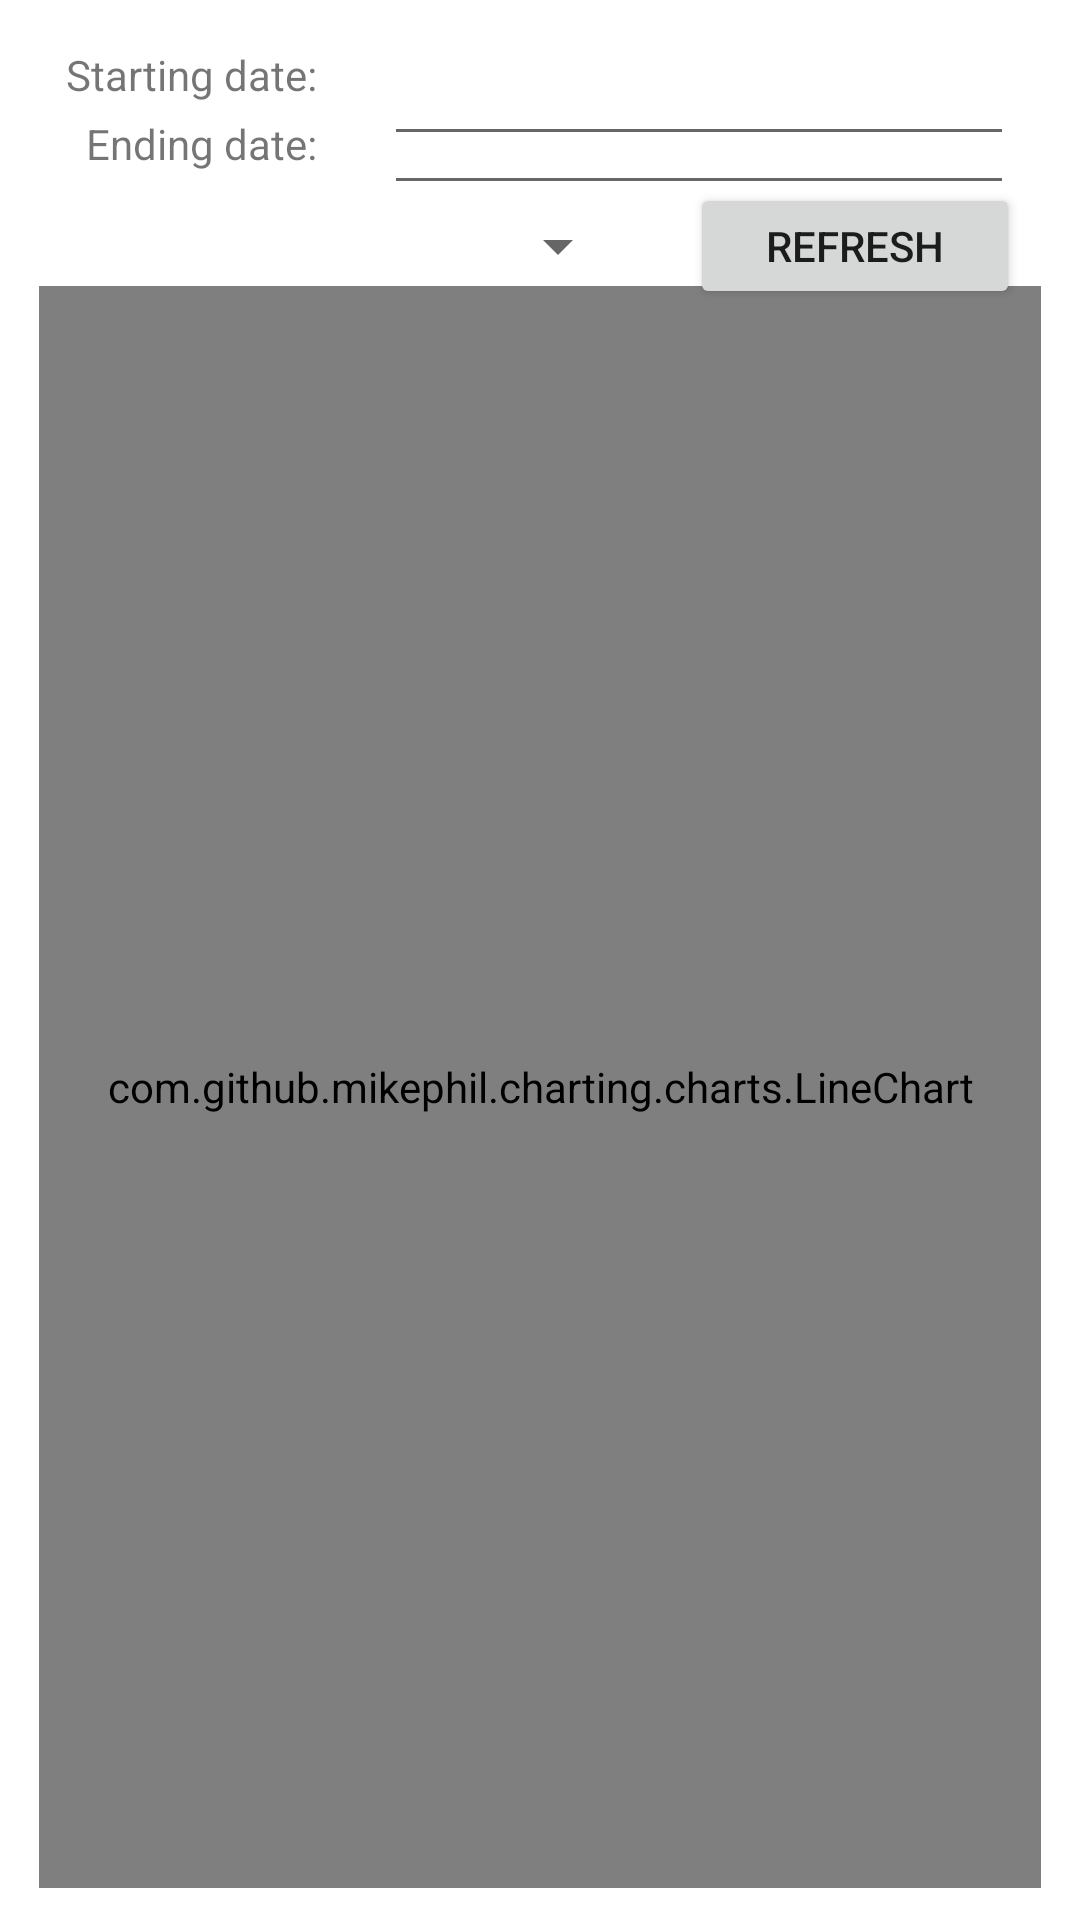

Layout XML and referenced resources for this Android screen:
<!-- AndroidManifest.xml: application theme Theme.FHIRPatientOverview -->
<!-- res/layout/activity_graph.xml -->
<?xml version="1.0" encoding="utf-8"?>
<androidx.constraintlayout.widget.ConstraintLayout xmlns:android="http://schemas.android.com/apk/res/android"
    xmlns:app="http://schemas.android.com/apk/res-auto"
    xmlns:tools="http://schemas.android.com/tools"
    android:layout_width="match_parent"
    android:layout_height="match_parent"
    tools:context=".activities.GraphActivity">

    <TextView
        android:id="@+id/startingDateText"
        android:layout_width="wrap_content"
        android:layout_height="wrap_content"
        android:layout_weight="1"
        android:text="Starting date:"
        app:layout_constraintBottom_toTopOf="@+id/lineChart"
        app:layout_constraintEnd_toStartOf="@+id/startingDateInput"
        app:layout_constraintHorizontal_bias="0.5"
        app:layout_constraintStart_toStartOf="parent"
        app:layout_constraintTop_toTopOf="parent"
        app:layout_constraintVertical_bias="0.2" />

    <EditText
        android:id="@+id/startingDateInput"
        android:layout_width="wrap_content"
        android:layout_height="wrap_content"
        android:layout_weight="1"
        android:ems="10"
        android:inputType="date|text"
        app:layout_constraintBottom_toTopOf="@+id/lineChart"
        app:layout_constraintEnd_toEndOf="parent"
        app:layout_constraintHorizontal_bias="0.5"
        app:layout_constraintStart_toEndOf="@+id/startingDateText"
        app:layout_constraintTop_toTopOf="parent"
        app:layout_constraintVertical_bias="0.2" />

    <TextView
        android:id="@+id/endingDateText"
        android:layout_width="wrap_content"
        android:layout_height="wrap_content"
        android:layout_weight="1"
        android:text="  Ending date:"
        app:layout_constraintBottom_toTopOf="@+id/lineChart"
        app:layout_constraintEnd_toStartOf="@+id/endingDateInput"
        app:layout_constraintHorizontal_bias="0.5"
        app:layout_constraintStart_toStartOf="parent"
        app:layout_constraintTop_toTopOf="parent"
        app:layout_constraintVertical_bias="0.5" />

    <EditText
        android:id="@+id/endingDateInput"
        android:layout_width="wrap_content"
        android:layout_height="wrap_content"
        android:layout_weight="1"
        android:ems="10"
        android:inputType="date|text"
        app:layout_constraintBottom_toTopOf="@+id/lineChart"
        app:layout_constraintEnd_toEndOf="parent"
        app:layout_constraintHorizontal_bias="0.5"
        app:layout_constraintStart_toEndOf="@+id/endingDateText"
        app:layout_constraintTop_toTopOf="parent"
        app:layout_constraintVertical_bias="0.5" />

    <Spinner
        android:id="@+id/chartDataTypeSpinner"
        android:layout_width="190dp"
        android:layout_height="36dp"
        android:gravity="center_vertical"
        android:spinnerMode="dialog"
        app:layout_constraintBottom_toTopOf="@+id/lineChart"
        app:layout_constraintEnd_toStartOf="@+id/chartRefreshButton"
        app:layout_constraintHorizontal_bias="0.5"
        app:layout_constraintStart_toStartOf="parent"
        app:layout_constraintTop_toBottomOf="@+id/endingDateInput" />

    <Button
        android:id="@+id/chartRefreshButton"
        android:layout_width="110dp"
        android:layout_height="42dp"
        android:onClick="refreshChartClicked"
        android:text="Refresh"
        app:layout_constraintBottom_toTopOf="@+id/lineChart"
        app:layout_constraintEnd_toEndOf="parent"
        app:layout_constraintHorizontal_bias="0.5"
        app:layout_constraintStart_toEndOf="@+id/chartDataTypeSpinner"
        app:layout_constraintTop_toBottomOf="@+id/endingDateInput" />

    <com.github.mikephil.charting.charts.LineChart
        android:id="@+id/lineChart"
        android:layout_width="334dp"
        android:layout_height="534dp"
        app:layout_constraintBottom_toBottomOf="parent"
        app:layout_constraintEnd_toEndOf="parent"
        app:layout_constraintStart_toStartOf="parent"
        app:layout_constraintTop_toTopOf="parent"
        app:layout_constraintVertical_bias="0.9">

    </com.github.mikephil.charting.charts.LineChart>

</androidx.constraintlayout.widget.ConstraintLayout>
<!-- resources referenced by this layout -->
<resources>
  <style name="Theme.FHIRPatientOverview" parent="Theme.MaterialComponents.DayNight.DarkActionBar">
          
          <item name="colorPrimary">@color/purple_500</item>
          <item name="colorPrimaryVariant">@color/purple_700</item>
          <item name="colorOnPrimary">@color/white</item>
          
          <item name="colorSecondary">@color/teal_200</item>
          <item name="colorSecondaryVariant">@color/teal_700</item>
          <item name="colorOnSecondary">@color/black</item>
          
          <item name="android:statusBarColor" tools:targetApi="l">?attr/colorPrimaryVariant</item>
          
      </style>
  <!-- not gathered from this repository: default colours our renderer supplied (Android Studio template values) -->
  <color name="purple_500">#FF6200EE</color>
  <color name="purple_700">#FF3700B3</color>
  <color name="teal_200">#FF03DAC5</color>
  <color name="teal_700">#FF018786</color>
  <color name="black">#FF000000</color>
  <color name="white">#FFFFFFFF</color>
</resources>
